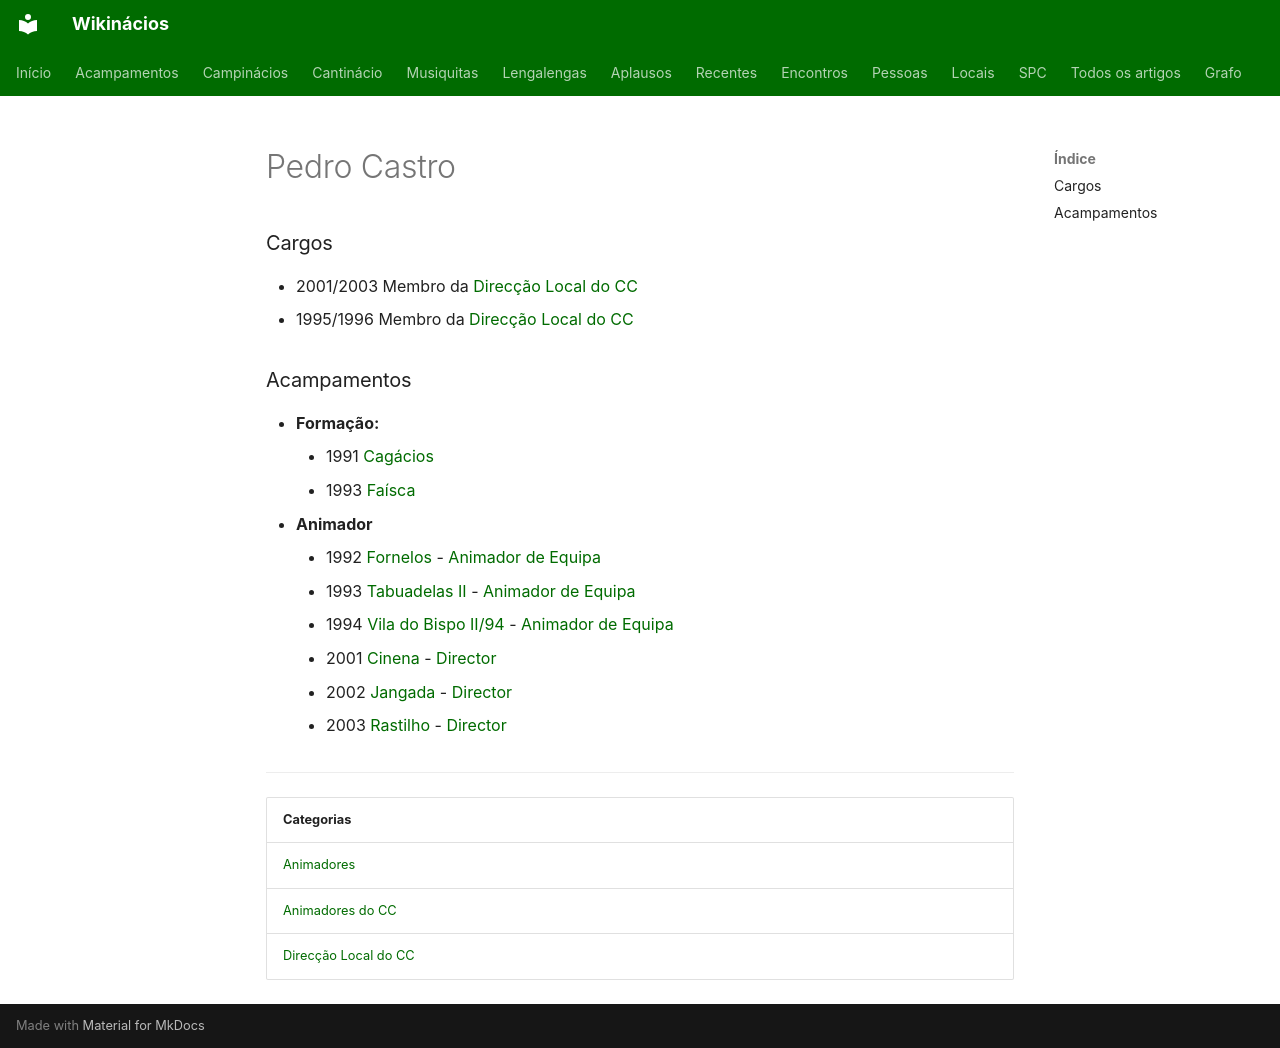

repository: neteinstein/Campinacios · page: Pessoas/P/Pedro Castro.html · generator: mkdocs

# Pedro Castro

### Cargos

- 2001/2003 Membro da [Direcção Local do CC](../../Categorias/Direc%C3%A7%C3%A3o%20Local%20do%20CC.md)
- 1995/1996 Membro da [Direcção Local do CC](../../Categorias/Direc%C3%A7%C3%A3o%20Local%20do%20CC.md)

### Acampamentos

- **Formação:**
    - 1991 [Cagácios](../../Acampamentos/1991/Cag%C3%A1cios.md)
    - 1993 [Faísca](../../Acampamentos/1993/Fa%C3%ADsca.md)
- **Animador**
    - 1992 [Fornelos](../../Acampamentos/1992/Fornelos.md) - [Animador de Equipa](../../Cargos/Animador%20de%20Equipa.md)
    - 1993 [Tabuadelas II](../../Acampamentos/1993/Tabuadelas%20II.md) - [Animador de Equipa](../../Cargos/Animador%20de%20Equipa.md)
    - 1994 [Vila do Bispo II/94](../../Acampamentos/1994/Vila%20do%20Bispo%20II-94.md) - [Animador de Equipa](../../Cargos/Animador%20de%20Equipa.md)
    - 2001 [Cinena](../../Acampamentos/2001/Cinena.md) - [Director](../../Cargos/Director.md)
    - 2002 [Jangada](../../Acampamentos/2002/Jangada.md) - [Director](../../Cargos/Director.md)
    - 2003 [Rastilho](../../Acampamentos/2003/Rastilho.md) - [Director](../../Cargos/Director.md)

---

| Categorias |
| --- |
| [Animadores](../../Categorias/Animadores.md) |
| [Animadores do CC](../../Categorias/Animadores%20do%20CC.md) |
| [Direcção Local do CC](../../Categorias/Direc%C3%A7%C3%A3o%20Local%20do%20CC.md) |
